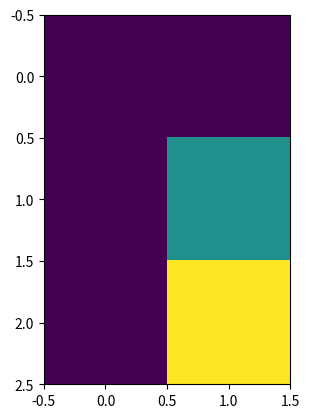

Here is the Python script that generated this plot: (Note: this script raises an exception after producing the figure.)
#!/usr/bin/python3
import numpy as np
import matplotlib.pyplot as plt


class numpyTest:
    def test(self):
        # 创建一个3*2的数组，默认值为0
        a = np.zeros([3, 2])
        a1 = np.zeros([8])
        a[1, 1] = 1
        a[2, 1] = 2
        # 绘制数组
        plt.imshow(a, interpolation="nearest")
        plt.show()
        print("a===>", a)
        print("a1===>", a1)

        # 创建一个随机数
        b = np.random.rand(3, 3) - 0.5
        c = np.random.normal(0.0, pow(3, -0.5), (3, 3))
        j = c.T
        print("b===>", b)
        print("c===>", c)
        print("j===>", j)

        # 把输入的数组拆分成多维数组
        d = np.array([1, 2, 3], ndmin=2).T
        e = np.array([1, 2, 3], ndmin=2)
        f = np.array([1, 2, 3])
        f1 = np.asarray([1, 2, 3])
        print("d===>", d)
        print("e===>", e)
        print("f===>", f)
        print("f1===>", f1)
        # 数组转换
        g = [1, 2, 3]
        h = np.array(g, ndmin=2).T
        i = np.transpose(h)
        print("g===>", g)
        print("h===>", h)
        print("i===>", i)

        # 字符文本转换成矩阵
        j = '1,2,3,4,5,6,7,8,9'
        k = j.split(",")
        l = np.asfarray(k).reshape((3, 3))
        m = np.asfarray(k)
        print(k)
        print(l)
        print(m)
        print("11")
        pass


t = numpyTest()
t.test()
